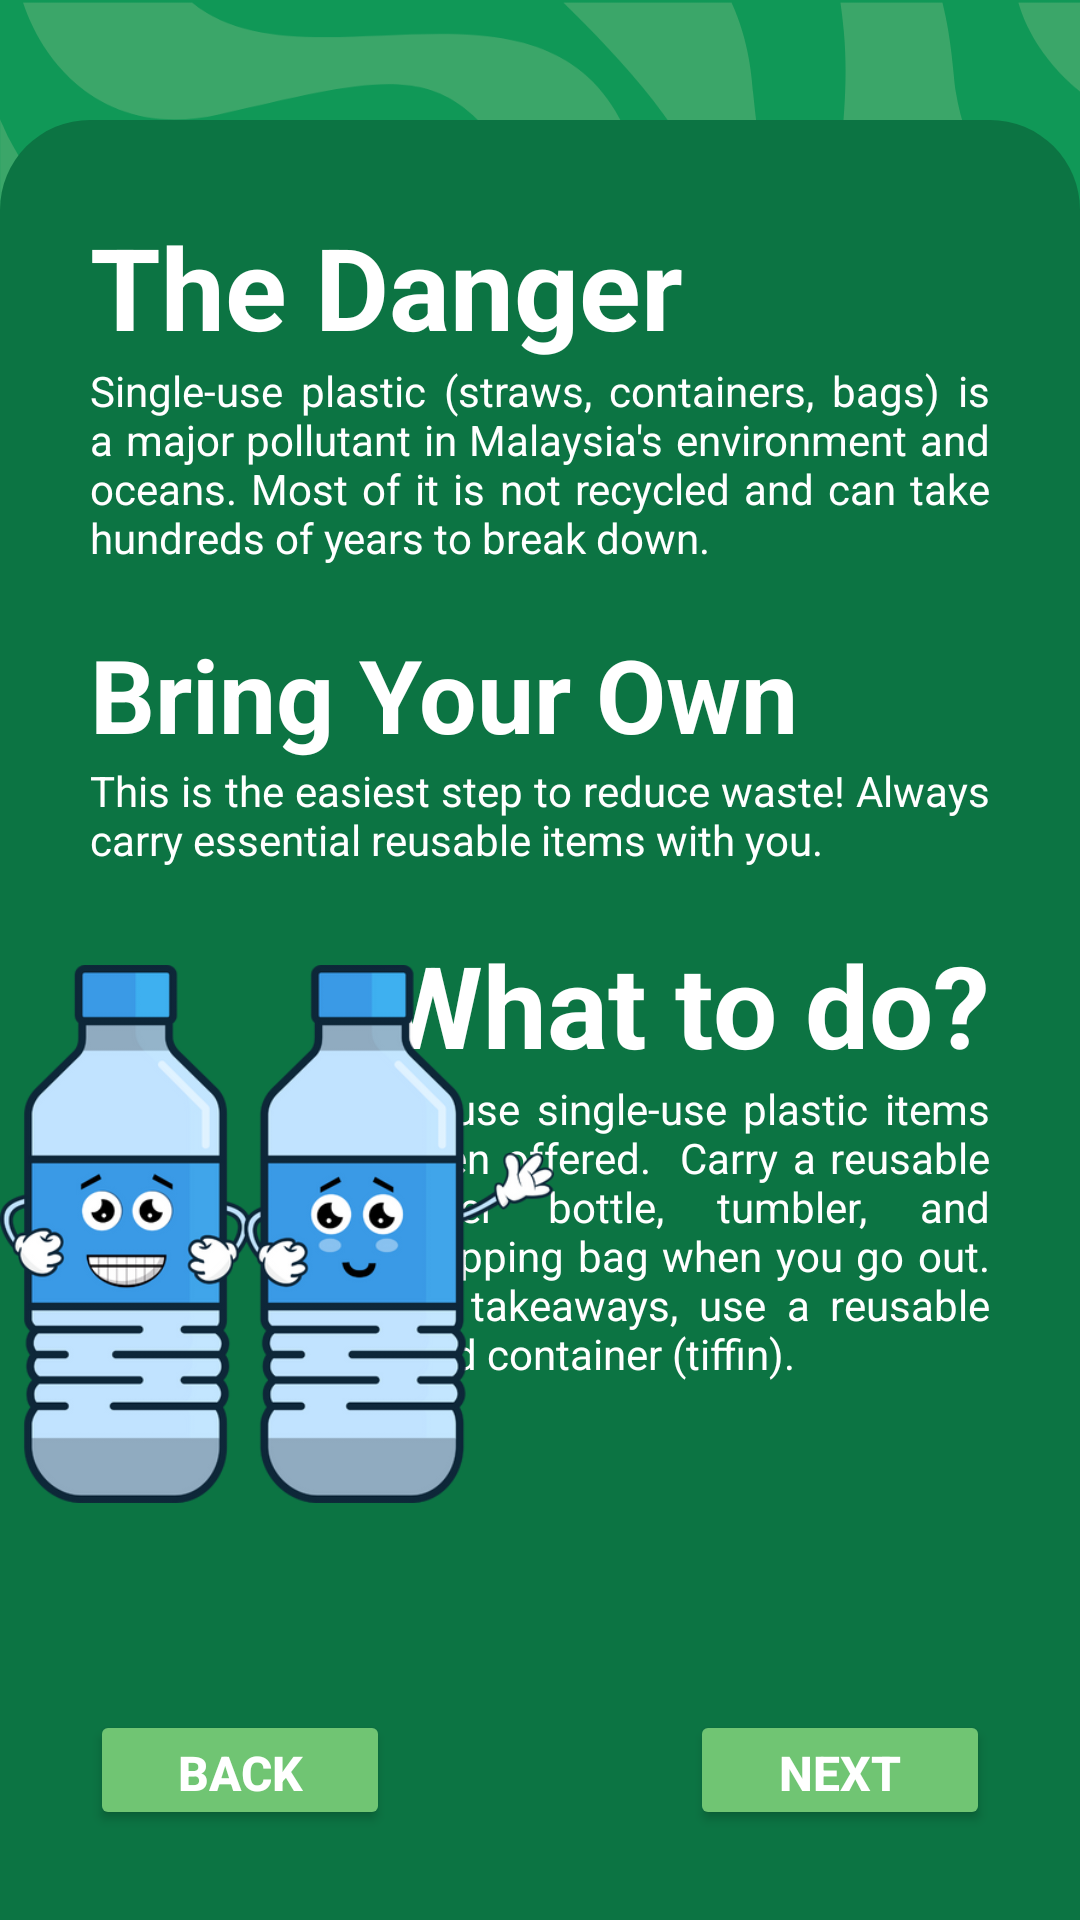

Write the Android layout XML for this screen, with the resource values it uses.
<!-- AndroidManifest.xml: application theme Theme.MADMini_Project1 -->
<!-- res/layout/fragment_module3_frag2.xml -->
<?xml version="1.0" encoding="utf-8"?>
<androidx.constraintlayout.widget.ConstraintLayout xmlns:android="http://schemas.android.com/apk/res/android"
    xmlns:app="http://schemas.android.com/apk/res-auto"
    xmlns:tools="http://schemas.android.com/tools"
    android:layout_width="match_parent"
    android:layout_height="match_parent"
    android:background="@drawable/green_bg"
    tools:context=".Module3_frag2">

    <TextView
        android:id="@+id/textView37"
        android:layout_width="350dp"
        android:layout_height="wrap_content"
        android:layout_marginStart="10dp"
        android:layout_marginTop="40dp"
        android:text="Say NO to
Single-Use Plastic"
        android:textColor="@color/white"
        android:textSize="40sp"
        android:textStyle="bold"
        app:layout_constraintStart_toStartOf="parent"
        app:layout_constraintTop_toTopOf="parent" />

    <androidx.constraintlayout.widget.ConstraintLayout
        android:layout_width="match_parent"
        android:layout_height="600dp"
        android:background="@drawable/bg_green"
        app:layout_constraintBottom_toBottomOf="parent"
        app:layout_constraintEnd_toEndOf="parent"
        app:layout_constraintStart_toStartOf="parent">

        <TextView
            android:id="@+id/textView8"
            android:layout_width="wrap_content"
            android:layout_height="wrap_content"
            android:layout_marginStart="30dp"
            android:layout_marginTop="30dp"
            android:text="The Danger"
            android:textColor="@color/white"
            android:textSize="38sp"
            android:textStyle="bold"
            app:layout_constraintStart_toStartOf="parent"
            app:layout_constraintTop_toTopOf="parent" />

        <TextView
            android:id="@+id/textView10"
            android:layout_width="match_parent"
            android:layout_height="wrap_content"
            android:layout_marginStart="30dp"
            android:layout_marginEnd="30dp"
            android:justificationMode="inter_word"
            android:text="Single-use plastic (straws, containers, bags) is a major pollutant in Malaysia's environment and oceans. Most of it is not recycled and can take hundreds of years to break down."
            android:textColor="@color/white"
            android:textSize="14sp"
            app:layout_constraintEnd_toEndOf="parent"
            app:layout_constraintStart_toStartOf="parent"
            app:layout_constraintTop_toBottomOf="@+id/textView8" />

        <TextView
            android:id="@+id/textView18"
            android:layout_width="wrap_content"
            android:layout_height="wrap_content"
            android:layout_marginStart="30dp"
            android:layout_marginTop="20dp"
            android:text="Bring Your Own"
            android:textColor="@color/white"
            android:textSize="34sp"
            android:textStyle="bold"
            app:layout_constraintStart_toStartOf="parent"
            app:layout_constraintTop_toBottomOf="@+id/textView10" />

        <TextView
            android:id="@+id/textView19"
            android:layout_width="match_parent"
            android:layout_height="wrap_content"
            android:layout_marginStart="30dp"
            android:layout_marginEnd="30dp"
            android:justificationMode="inter_word"
            android:text="This is the easiest step to reduce waste! Always carry essential reusable items with you."
            android:textColor="@color/white"
            android:textSize="14sp"
            app:layout_constraintEnd_toEndOf="parent"
            app:layout_constraintStart_toStartOf="parent"
            app:layout_constraintTop_toBottomOf="@+id/textView18" />

        <TextView
            android:id="@+id/textView20"
            android:layout_width="wrap_content"
            android:layout_height="wrap_content"
            android:layout_marginTop="20dp"
            android:text="What to do?"
            android:textColor="@color/white"
            android:textSize="38sp"
            android:textStyle="bold"
            app:layout_constraintEnd_toEndOf="@+id/textView19"
            app:layout_constraintTop_toBottomOf="@+id/textView19" />

        <TextView
            android:id="@+id/textView21"
            android:layout_width="200dp"
            android:layout_height="wrap_content"
            android:layout_marginEnd="30dp"
            android:justificationMode="inter_word"
            android:text="Refuse single-use plastic items when offered.

Carry a reusable water bottle, tumbler, and shopping bag when you go out. For takeaways, use a reusable food container (tiffin)."
            android:textColor="@color/white"
            android:textSize="14sp"
            app:layout_constraintEnd_toEndOf="parent"
            app:layout_constraintTop_toBottomOf="@+id/textView20" />

        <Button
            android:id="@+id/btnNext"
            android:layout_width="100dp"
            android:layout_height="40dp"
            android:layout_marginEnd="30dp"
            android:layout_marginBottom="30dp"
            android:backgroundTint="@color/lightGreen"
            android:text="Next"
            android:textColor="@color/white"
            android:textSize="16sp"
            android:textStyle="bold"
            app:cornerRadius="10dp"
            app:layout_constraintBottom_toBottomOf="parent"
            app:layout_constraintEnd_toEndOf="parent" />

        <Button
            android:id="@+id/btnBack"
            android:layout_width="100dp"
            android:layout_height="40dp"
            android:layout_marginStart="30dp"
            android:layout_marginBottom="30dp"
            android:backgroundTint="@color/lightGreen"
            android:text="Back"
            android:textColor="@color/white"
            android:textSize="16sp"
            android:textStyle="bold"
            app:cornerRadius="10dp"
            app:layout_constraintBottom_toBottomOf="parent"
            app:layout_constraintStart_toStartOf="parent" />

        <ImageView
            android:id="@+id/imageView28"
            android:layout_width="185dp"
            android:layout_height="204dp"
            android:src="@drawable/bottle"
            app:layout_constraintStart_toStartOf="parent"
            app:layout_constraintTop_toTopOf="@+id/textView20" />

    </androidx.constraintlayout.widget.ConstraintLayout>
</androidx.constraintlayout.widget.ConstraintLayout>
<!-- resources referenced by this layout -->
<resources>
  <color name="lightGreen">#70c573</color>
  <color name="white">#FFFFFFFF</color>
  <!-- drawable bg_green (drawable) -->
  <?xml version="1.0" encoding="utf-8"?>
  <shape xmlns:android="http://schemas.android.com/apk/res/android">
      <solid android:color="@color/darkGreen"/>
      <corners android:topRightRadius="30dp" android:topLeftRadius="30dp"/>
  </shape>
  <!-- drawable bottle: png bitmap (drawable, 77274 bytes) -->
  <!-- drawable green_bg: png bitmap (drawable, 117384 bytes) -->
  <style name="Theme.MADMini_Project1" parent="Base.Theme.MADMini_Project1" />
  <color name="darkGreen">#0c7443</color>
  <style name="Base.Theme.MADMini_Project1" parent="Theme.Material3.DayNight.NoActionBar">
          
          
      </style>
</resources>
